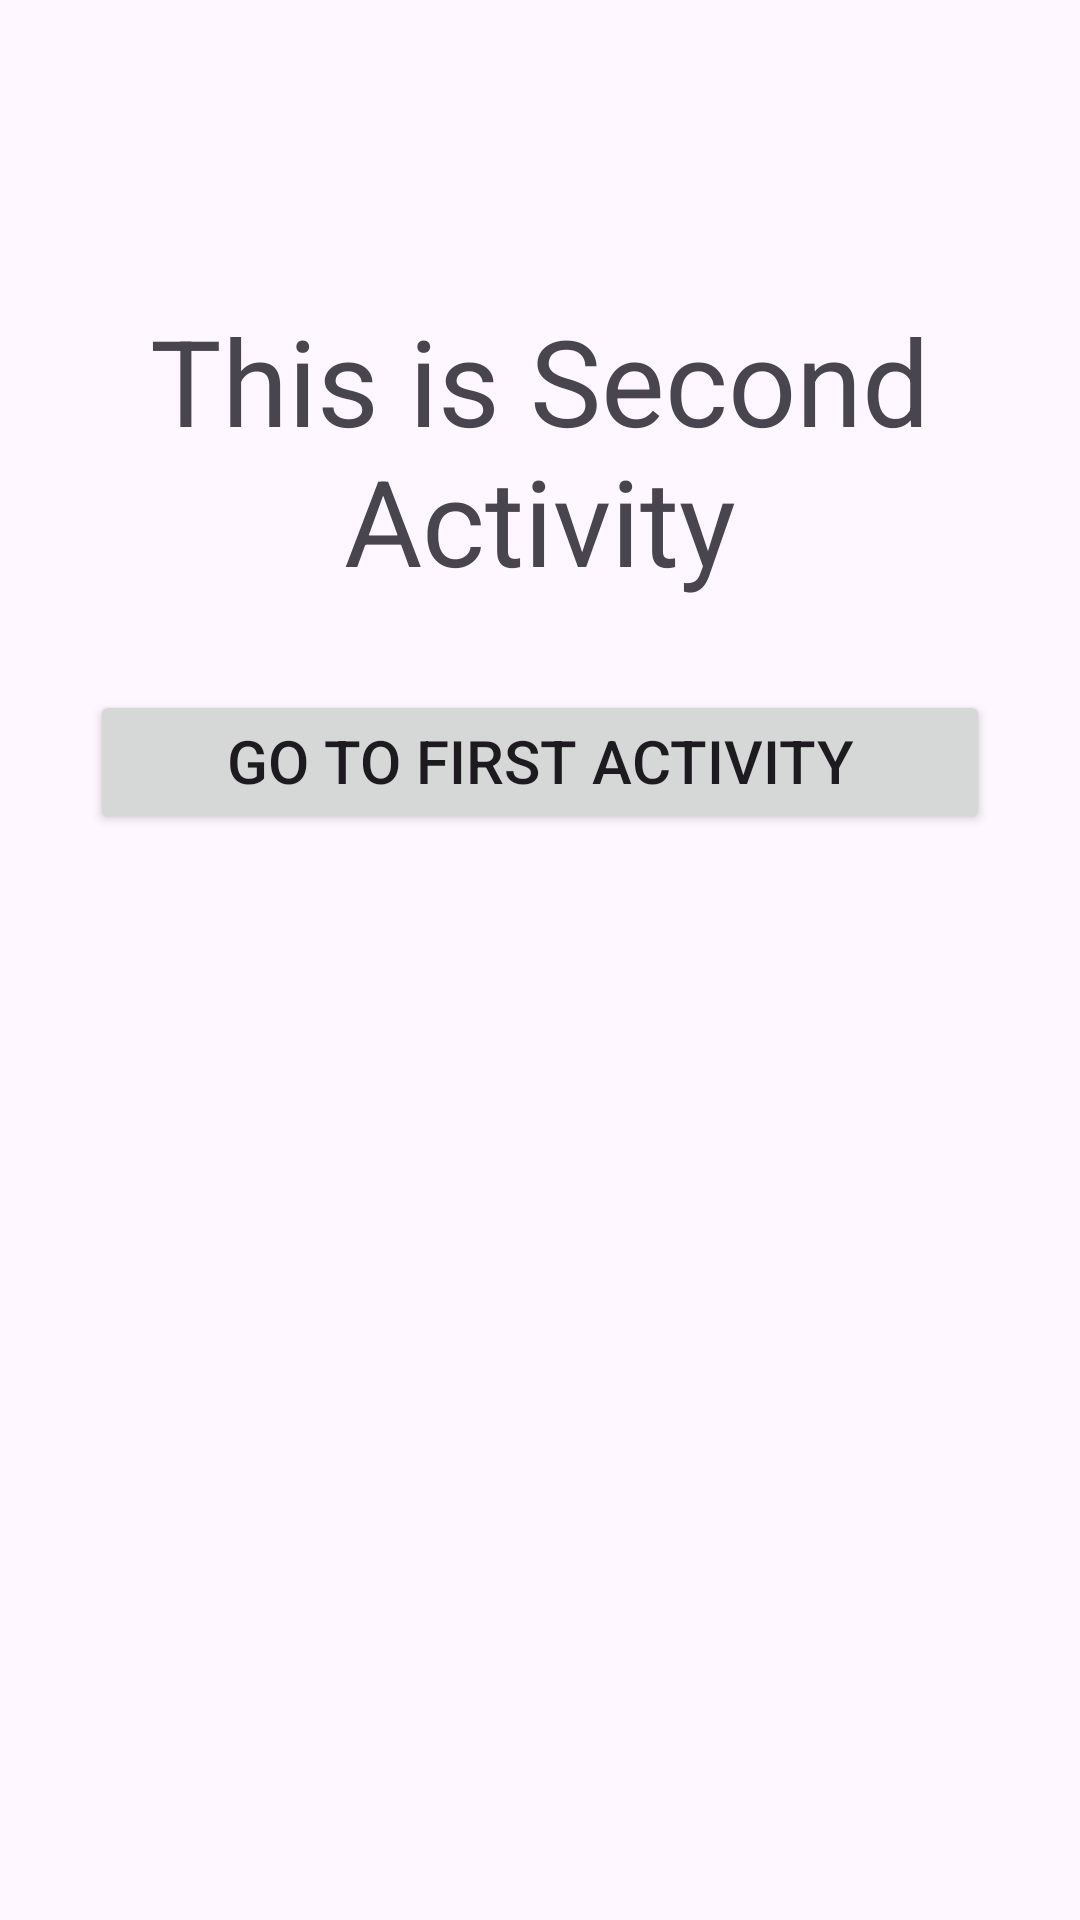

This screen was rendered from an Android layout file. Write that file and the resources it references.
<!-- AndroidManifest.xml: application theme Theme.BannerAdProfessional -->
<!-- res/layout/activity_second.xml -->
<?xml version="1.0" encoding="utf-8"?>
<RelativeLayout xmlns:android="http://schemas.android.com/apk/res/android"
    xmlns:tools="http://schemas.android.com/tools"
    android:id="@+id/main"
    android:layout_width="match_parent"
    android:layout_height="match_parent"
    tools:context=".SecondActivity">

    <TextView
        android:id="@+id/textView2"
        android:layout_width="match_parent"
        android:layout_height="wrap_content"
        android:layout_marginTop="100dp"
        android:text="This is Second Activity"
        android:textAlignment="center"
        android:textSize="40sp"
        tools:ignore="HardcodedText" />


    <Button
        android:id="@+id/btn2"
        android:layout_width="match_parent"
        android:layout_height="wrap_content"
        android:layout_below="@id/textView2"
        android:layout_marginStart="30dp"
        android:layout_marginTop="30dp"
        android:layout_marginEnd="30dp"
        android:gravity="center_horizontal"
        android:text="Go to First Activity"
        android:textSize="20sp"
        tools:ignore="HardcodedText" />


    <LinearLayout
        android:id="@+id/adContainer2"
        android:layout_width="match_parent"
        android:layout_height="wrap_content"
        android:layout_below="@id/btn2"
        android:layout_marginTop="50dp"
        android:orientation="vertical" />

</RelativeLayout>
<!-- resources referenced by this layout -->
<resources>
  <style name="Theme.BannerAdProfessional" parent="Base.Theme.BannerAdProfessional" />
  <style name="Base.Theme.BannerAdProfessional" parent="Theme.Material3.DayNight.NoActionBar">
          
          
      </style>
</resources>
